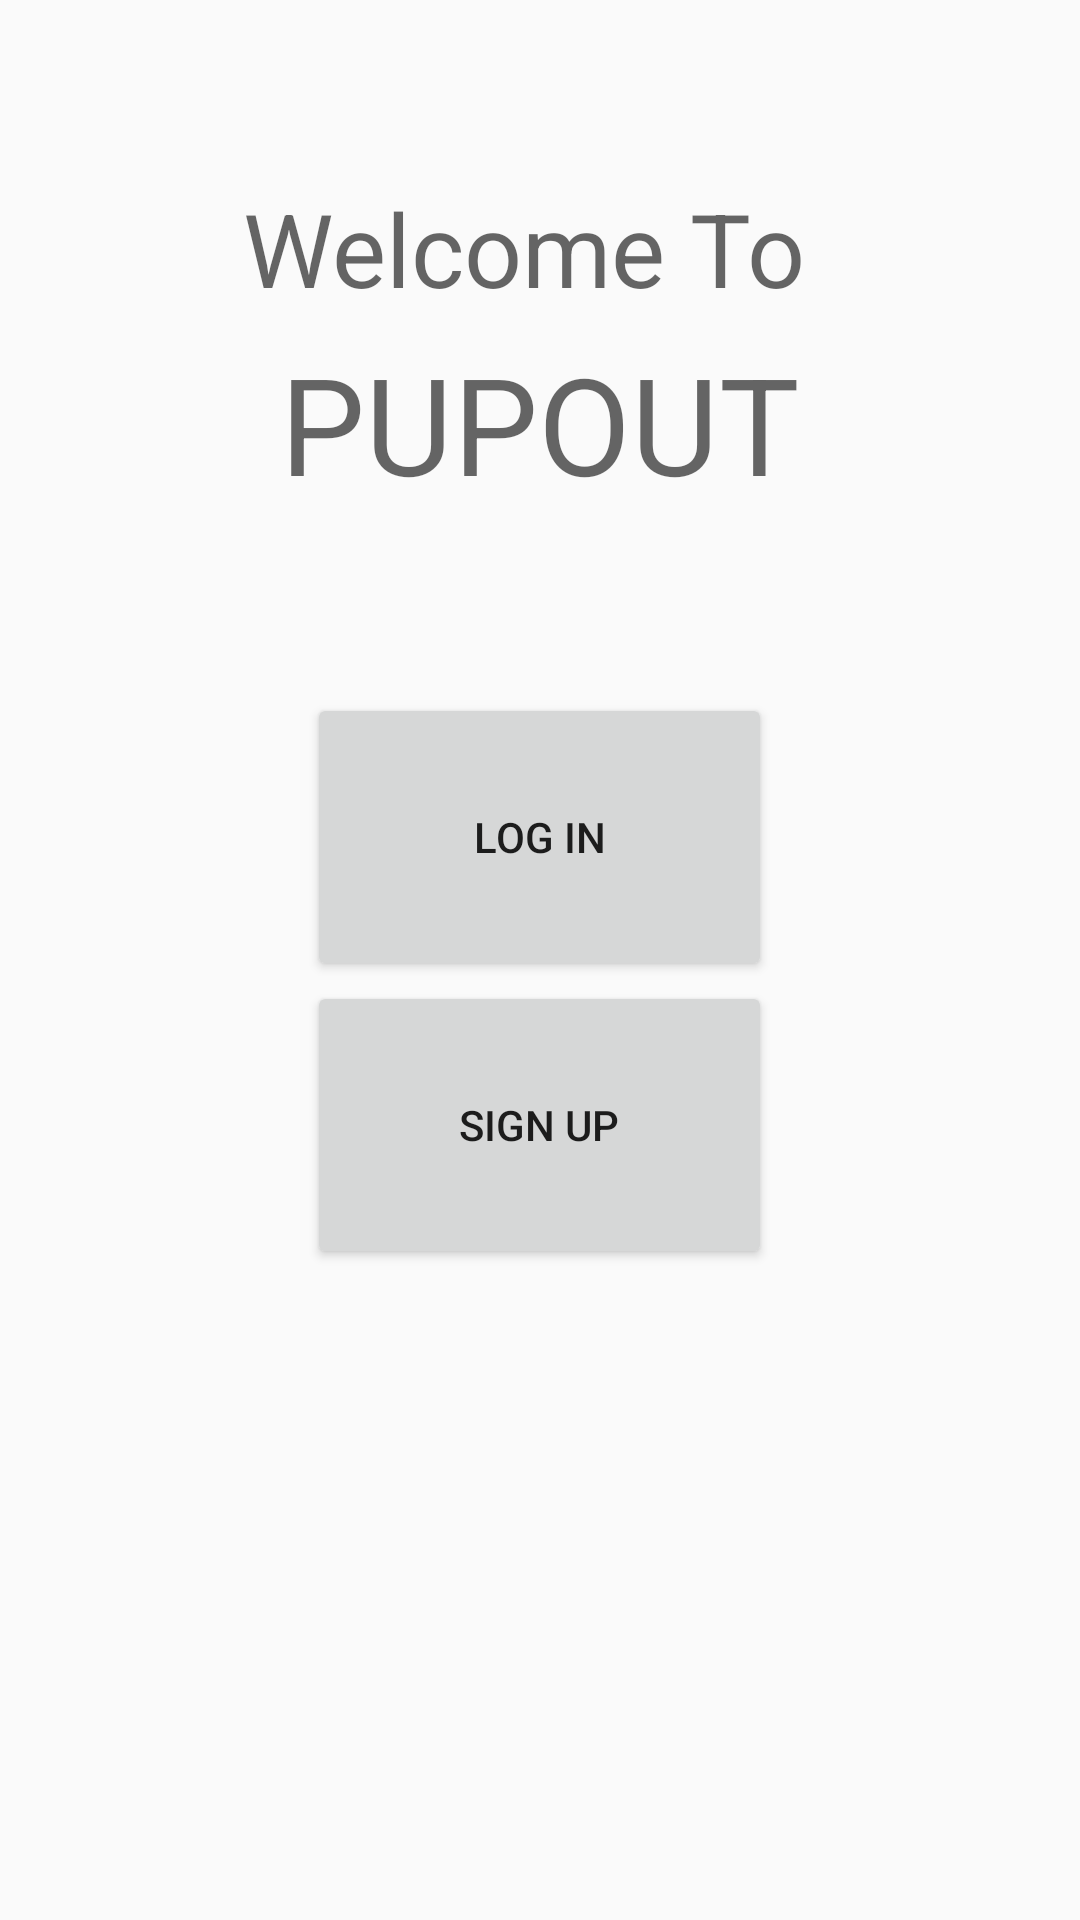

Produce the Android XML layout that renders to this screen, including the resource entries it uses.
<!-- AndroidManifest.xml: application theme AppTheme -->
<!-- res/layout/activity_welcome_page.xml -->
<?xml version="1.0" encoding="utf-8"?>
<android.support.constraint.ConstraintLayout xmlns:android="http://schemas.android.com/apk/res/android"
    xmlns:app="http://schemas.android.com/apk/res-auto"
    xmlns:tools="http://schemas.android.com/tools"
    android:layout_width="match_parent"
    android:layout_height="match_parent"
    tools:context=".WelcomePage">

    <RelativeLayout
        android:layout_width="match_parent"
        android:layout_height="match_parent">

        <TextView
            android:id="@+id/welcome"
            android:layout_width="198dp"
            android:layout_height="51dp"
            android:text="Welcome To"
            android:textAppearance="@style/TextAppearance.AppCompat.Display1"
            android:layout_alignParentTop="true"
            android:layout_centerHorizontal="true"
            android:layout_marginTop="60dp"
            tools:ignore="MissingConstraints" />

        <TextView
            android:id="@+id/pupout"
            android:layout_width="wrap_content"
            android:layout_height="wrap_content"
            android:text="PUPOUT"
            android:textAppearance="@style/TextAppearance.AppCompat.Display2"
            android:layout_below="@+id/welcome"
            android:layout_centerHorizontal="true"
            tools:ignore="MissingConstraints,UnknownId" />

        <Button
            android:id="@+id/login_button"
            android:layout_width="155dp"
            android:layout_height="96dp"
            android:layout_below="@+id/pupout"
            android:layout_centerHorizontal="true"
            android:layout_marginTop="60dp"
            android:text="Log In"
            tools:ignore="MissingConstraints" />

        <Button
            android:id="@+id/signup_button"
            android:layout_width="155dp"
            android:layout_height="96dp"
            android:layout_below="@+id/login_button"
            android:layout_centerHorizontal="true"
            android:text="Sign up"
            tools:ignore="MissingConstraints" />

    </RelativeLayout>

</android.support.constraint.ConstraintLayout>
<!-- resources referenced by this layout -->
<resources>
  <style name="AppTheme" parent="Theme.AppCompat.Light.DarkActionBar">
          
          <item name="colorPrimary">@color/colorPrimary</item>
          <item name="colorPrimaryDark">@color/colorPrimaryDark</item>
          <item name="colorAccent">@color/colorAccent</item>
      </style>
  <!-- not gathered from this repository: default colours our renderer supplied (Android Studio template values) -->
  <color name="colorPrimary">#FF6200EE</color>
  <color name="colorPrimaryDark">#FF3700B3</color>
  <color name="colorAccent">#FF03DAC5</color>
</resources>
